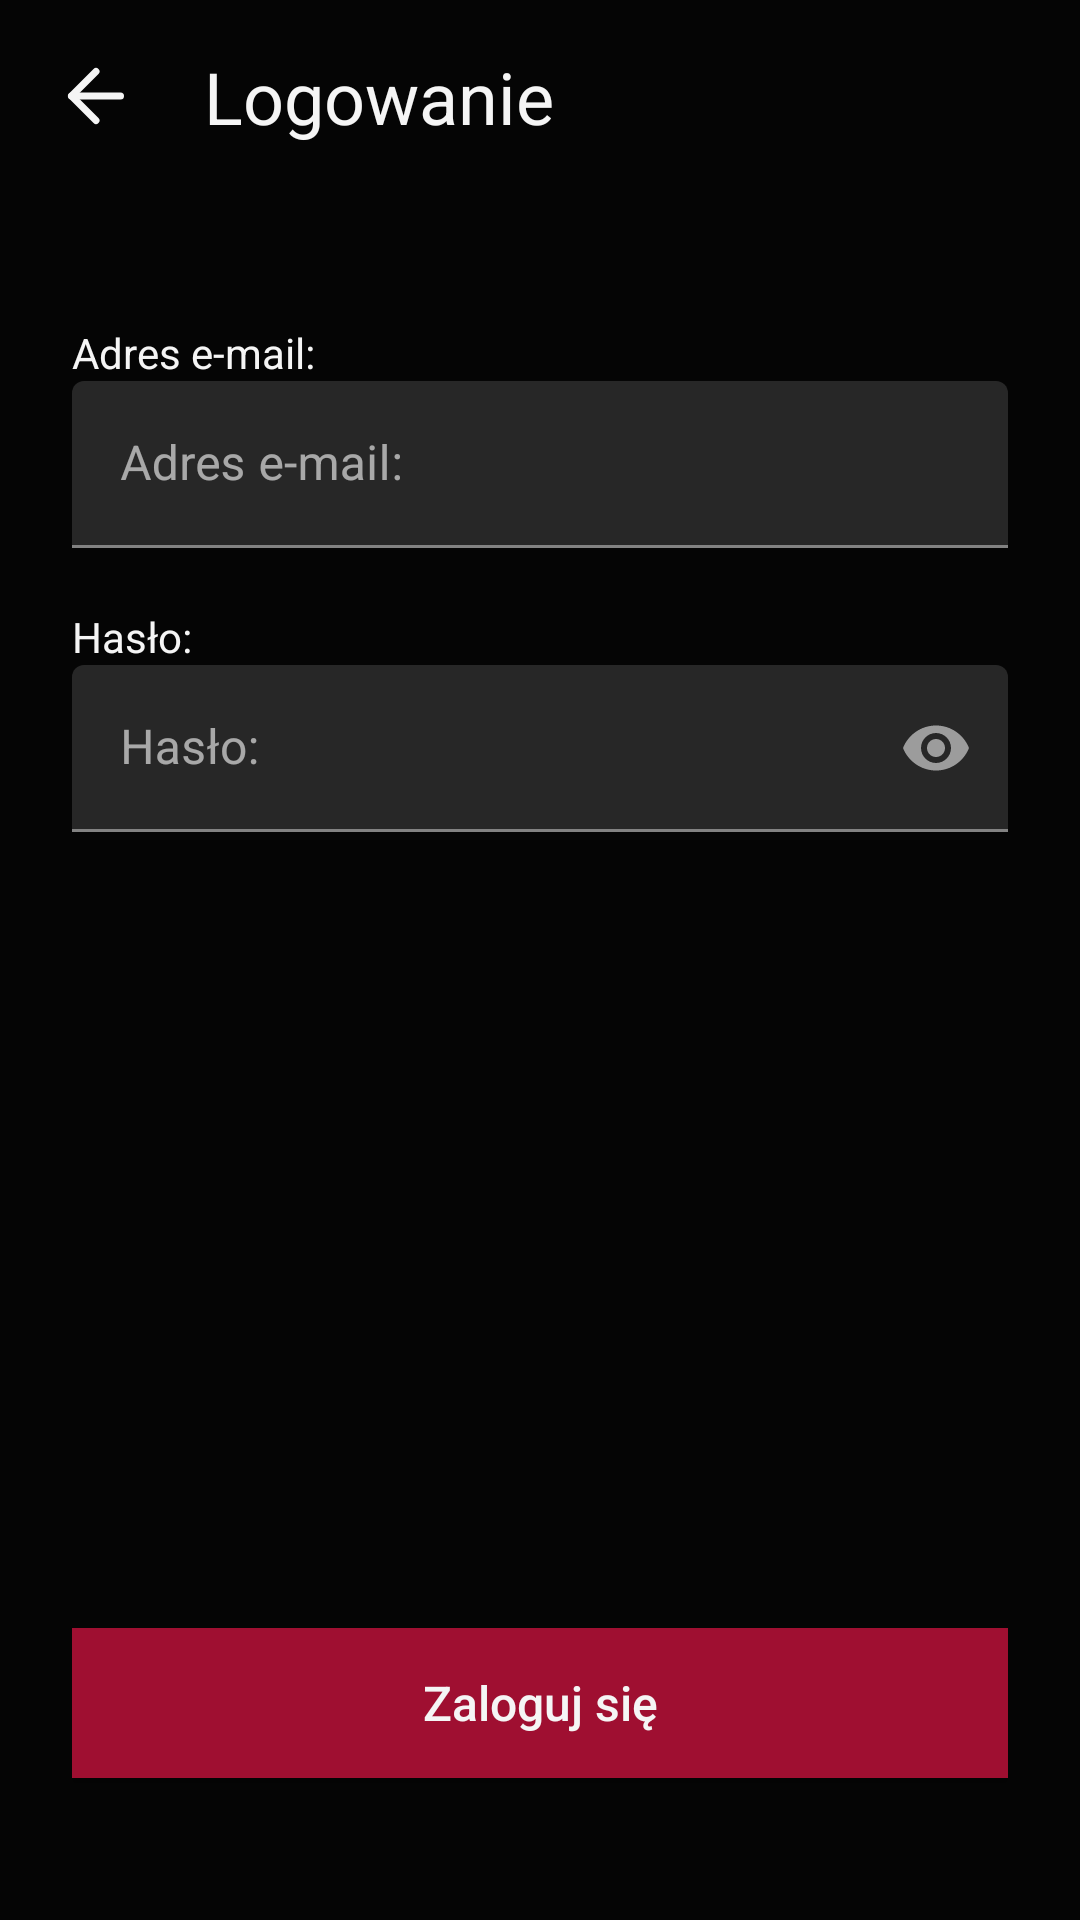

The Android layout XML behind this screen, and the referenced resources:
<!-- AndroidManifest.xml: application theme Theme.FirstApp -->
<!-- res/layout/fragment_sign_in.xml -->
<?xml version="1.0" encoding="utf-8"?>
<androidx.constraintlayout.widget.ConstraintLayout xmlns:android="http://schemas.android.com/apk/res/android"
    xmlns:app="http://schemas.android.com/apk/res-auto"
    xmlns:tools="http://schemas.android.com/tools"
    android:layout_width="match_parent"
    android:layout_height="match_parent"
    android:background="@color/black"
    app:layout_constraintBottom_toBottomOf="parent"
    app:layout_constraintStart_toStartOf="parent"
    app:layout_constraintTop_toTopOf="parent">


    <com.google.android.material.textfield.TextInputLayout
        android:id="@+id/textInputLayoutUsername"
        android:layout_width="409dp"
        android:layout_height="wrap_content"
        app:layout_constraintStart_toStartOf="parent"
        app:layout_constraintTop_toTopOf="parent">

        <com.google.android.material.textfield.TextInputEditText
            android:layout_width="match_parent"
            android:layout_height="wrap_content"
            android:layout_marginHorizontal="16dp"
            android:backgroundTint="@color/dark_grey"
            android:hint="Nazwa użytkownika:"
            android:textAlignment="viewStart"
            android:textColor="@color/white"
            android:textColorHighlight="@color/grey"
            android:textColorHint="@color/grey"
            android:textColorLink="@color/grey" />
    </com.google.android.material.textfield.TextInputLayout>

    <com.google.android.material.textfield.TextInputLayout
        android:id="@+id/textInputLayoutPassword"
        android:layout_width="match_parent"
        android:layout_height="wrap_content"
        app:endIconMode="password_toggle"
        app:layout_constraintEnd_toEndOf="parent"
        app:layout_constraintStart_toStartOf="parent"
        app:layout_constraintTop_toBottomOf="@+id/textView2">

        <com.google.android.material.textfield.TextInputEditText
            android:layout_width="match_parent"
            android:layout_height="wrap_content"
            android:layout_marginHorizontal="24dp"
            android:backgroundTint="@color/dark_grey"
            android:hint="Hasło:"
            android:inputType="textPassword"
            android:textAlignment="viewStart"
            android:textColor="@color/white"
            android:textColorHighlight="@color/grey"
            android:textColorHint="@color/grey"
            android:textColorLink="@color/grey" />
    </com.google.android.material.textfield.TextInputLayout>


    <Button
        android:id="@+id/signInButton"
        android:layout_width="match_parent"
        android:layout_height="50dp"
        android:layout_marginHorizontal="24dp"
        android:background="@drawable/button_start_sign_up"
        android:text="Zaloguj się"
        android:textAllCaps="false"
        android:textColor="@color/white"
        android:textSize="16sp"
        app:backgroundTint="@color/mild_red"
        app:layout_constraintBottom_toBottomOf="parent"
        app:layout_constraintEnd_toEndOf="parent"
        app:layout_constraintStart_toStartOf="parent"
        app:layout_constraintTop_toBottomOf="@+id/textInputLayoutPassword"
        app:layout_constraintVertical_bias="0.849" />

    <TextView
        android:id="@+id/textView"
        android:layout_width="wrap_content"
        android:layout_height="wrap_content"
        android:layout_marginStart="24dp"
        android:layout_marginTop="108dp"
        android:text="Adres e-mail:"
        android:textColor="@color/white"
        android:textSize="14sp"
        app:layout_constraintStart_toStartOf="parent"
        app:layout_constraintTop_toTopOf="parent" />



    <TextView
        android:id="@+id/textView2"
        android:layout_width="wrap_content"
        android:layout_height="wrap_content"
        android:layout_marginStart="24dp"
        android:layout_marginTop="20dp"
        android:text="Hasło:"
        android:textColor="@color/white"
        android:textSize="14sp"
        app:layout_constraintStart_toStartOf="parent"
        app:layout_constraintTop_toBottomOf="@+id/textInputLayoutEmail" />


    <com.google.android.material.textfield.TextInputLayout
        android:id="@+id/textInputLayoutEmail"
        android:layout_width="match_parent"
        android:layout_height="wrap_content"
        app:layout_constraintEnd_toEndOf="parent"
        app:layout_constraintStart_toStartOf="parent"
        app:layout_constraintTop_toBottomOf="@+id/textView">

        <com.google.android.material.textfield.TextInputEditText
            android:layout_width="match_parent"
            android:layout_height="wrap_content"
            android:layout_marginHorizontal="24dp"
            android:backgroundTint="@color/dark_grey"
            android:hint="Adres e-mail:"

            android:inputType="textEmailAddress"
            android:textAlignment="viewStart"
            android:textColor="@color/white"
            android:textColorHighlight="@color/grey"
            android:textColorHint="@color/grey"
            android:textColorLink="@color/grey" />
    </com.google.android.material.textfield.TextInputLayout>

    <com.google.android.material.appbar.MaterialToolbar
        android:id="@+id/goBackToolbar"
        android:layout_width="409dp"
        android:layout_height="wrap_content"
        android:background="@color/black"
        android:minHeight="?attr/actionBarSize"
        android:theme="?attr/actionBarTheme"
        app:layout_constraintStart_toStartOf="parent"
        app:layout_constraintTop_toTopOf="parent"/>

    <TextView
        android:id="@+id/title_text"
        android:layout_width="wrap_content"
        android:layout_height="wrap_content"
        android:layout_marginStart="20dp"
        android:layout_marginTop="16dp"
        android:text="Logowanie"
        android:textColor="@color/white"
        android:textSize="24sp"
        app:layout_constraintStart_toEndOf="@+id/back_button"
        app:layout_constraintTop_toTopOf="@+id/goBackToolbar" />

    <ImageButton
        android:id="@+id/back_button"
        android:layout_width="32dp"
        android:layout_height="32dp"
        android:layout_alignParentStart="true"
        android:layout_centerVertical="true"
        android:layout_marginStart="16dp"
        android:layout_marginTop="16dp"
        android:background="?attr/selectableItemBackgroundBorderless"
        android:contentDescription="Go Back"
        android:onClick="onBackPressed"
        android:paddingStart="16dp"
        android:paddingEnd="16dp"
        android:src="@drawable/arrow_left"
        app:layout_constraintStart_toStartOf="parent"
        app:layout_constraintTop_toTopOf="@+id/goBackToolbar" />




</androidx.constraintlayout.widget.ConstraintLayout>
<!-- resources referenced by this layout -->
<resources>
  <color name="black">#050505</color>
  <color name="dark_grey">#272727</color>
  <color name="grey">#838383</color>
  <color name="mild_red">#9F0F31</color>
  <color name="white">#F5F5F5</color>
  <!-- drawable arrow_left (drawable) -->
  <vector android:height="28dp" android:viewportHeight="24"
      android:viewportWidth="24" android:width="28dp" xmlns:android="http://schemas.android.com/apk/res/android">
      <path android:fillColor="#00000000" android:pathData="M19,12L5,12"
          android:strokeColor="@color/white" android:strokeLineCap="round"
          android:strokeLineJoin="round" android:strokeWidth="2"/>
      <path android:fillColor="#00000000"
          android:pathData="M12,19l-7,-7l7,-7"
          android:strokeColor="@color/white" android:strokeLineCap="round"
          android:strokeLineJoin="round" android:strokeWidth="2"/>
  </vector>
  <!-- drawable button_start_sign_up (drawable) -->
  <?xml version="1.0" encoding="utf-8"?>
  <shape xmlns:android="http://schemas.android.com/apk/res/android"
      android:shape="rectangle">
      <solid android:color="@color/mild_red" /> 
      <corners android:radius="0dp" /> 
  </shape>
  <style name="Theme.FirstApp" parent="Theme.MaterialComponents.NoActionBar">
          <item name="colorPrimary">@color/mild_red</item>
          <item name="colorPrimaryVariant">@color/white</item>
          <item name="colorOnPrimary">@color/white</item>
  
          <item name="colorSecondary">@color/mild_red</item>
          <item name="colorSecondaryVariant">@color/dark_grey</item>
          <item name="colorOnSecondary">@color/white</item>
          <item name="android:statusBarColor">@color/black</item>
  
          <item name="android:navigationBarColor">@color/black</item>
  
  
      </style>
</resources>
